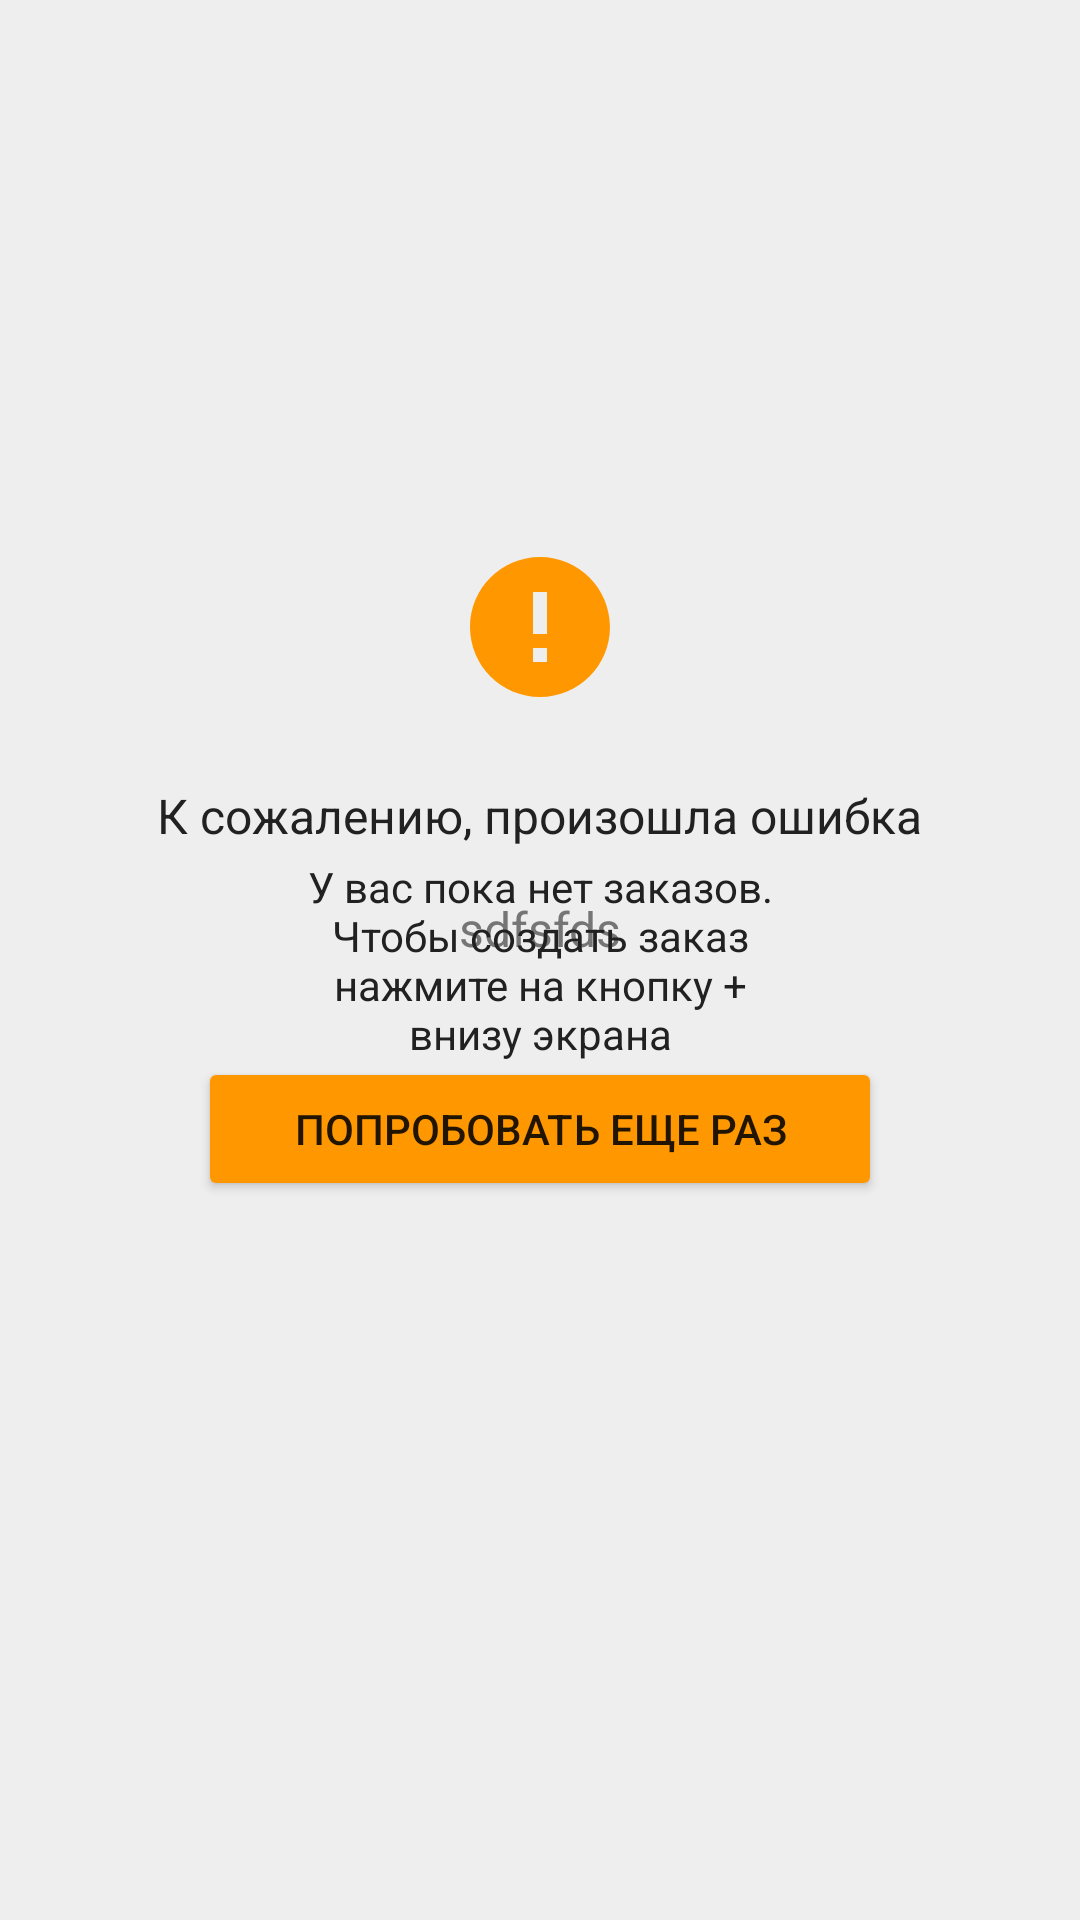

Layout XML and referenced resources for this Android screen:
<!-- AndroidManifest.xml: application theme AppTheme -->
<!-- res/layout/fragment_orders.xml -->
<?xml version="1.0" encoding="utf-8"?>
<FrameLayout xmlns:android="http://schemas.android.com/apk/res/android"
             android:layout_width="match_parent"
             android:layout_height="match_parent">

    <include layout="@layout/view_loading"/>

    <include layout="@layout/view_error"/>

    <FrameLayout
        android:id="@+id/viewEmpty"
        android:layout_width="match_parent"
        android:layout_height="match_parent">

        <TextView
            android:layout_width="wrap_content"
            android:layout_height="wrap_content"
            android:paddingRight="16dp"
            android:paddingLeft="16dp"
            android:textColor="@color/primaryText"
            android:text="@string/orders_error_no_orders"
            android:layout_gravity="center"
            android:ems="12"
            android:gravity="center"/>
    </FrameLayout>

    <android.support.v7.widget.RecyclerView
        android:id="@+id/recyclerViewOrders"
        android:layout_width="match_parent"
        android:layout_height="match_parent"/>

</FrameLayout>
<!-- res/layout/view_loading.xml (included above) -->
<?xml version="1.0" encoding="utf-8"?>
<FrameLayout
    xmlns:android="http://schemas.android.com/apk/res/android"
    android:id="@+id/viewLoading"
    android:layout_width="match_parent"
    android:layout_height="match_parent">

    <ProgressBar
        android:layout_width="wrap_content"
        android:layout_height="wrap_content"
        android:layout_gravity="center"/>
</FrameLayout>
<!-- res/layout/view_error.xml (included above) -->
<?xml version="1.0" encoding="utf-8"?>
<android.support.constraint.ConstraintLayout
    xmlns:android="http://schemas.android.com/apk/res/android"
    xmlns:app="http://schemas.android.com/apk/res-auto"
    xmlns:tools="http://schemas.android.com/tools"
    android:id="@+id/viewError"
    android:layout_width="match_parent"
    android:layout_height="match_parent"
    android:orientation="vertical">

    <android.support.v7.widget.AppCompatImageView
        android:id="@+id/appCompatImageView"
        android:layout_width="56dp"
        android:layout_height="56dp"
        android:layout_marginBottom="24dp"
        android:layout_marginEnd="8dp"
        android:layout_marginLeft="8dp"
        android:layout_marginRight="8dp"
        android:layout_marginStart="8dp"
        app:layout_constraintBottom_toTopOf="@+id/appCompatTextView"
        app:layout_constraintLeft_toLeftOf="parent"
        app:layout_constraintRight_toRightOf="parent"
        app:layout_constraintVertical_chainStyle="spread"
        app:srcCompat="@drawable/ic_error_filled"/>

    <android.support.v7.widget.AppCompatTextView
        android:id="@+id/appCompatTextView"
        android:layout_width="wrap_content"
        android:layout_height="wrap_content"
        android:layout_marginBottom="8dp"
        android:layout_marginEnd="8dp"
        android:layout_marginLeft="8dp"
        android:layout_marginRight="8dp"
        android:layout_marginStart="8dp"
        android:layout_marginTop="8dp"
        android:textSize="16sp"
        android:text="@string/error_view_title"
        android:textColor="@color/primaryText"
        app:layout_constraintBottom_toBottomOf="parent"
        app:layout_constraintHorizontal_bias="0.5"
        app:layout_constraintVertical_bias="0.42"
        app:layout_constraintLeft_toLeftOf="parent"
        app:layout_constraintRight_toRightOf="parent"
        app:layout_constraintTop_toTopOf="parent"/>

    <android.support.v7.widget.AppCompatTextView
        android:id="@+id/textViewErrorMessage"
        android:layout_width="wrap_content"
        android:layout_height="wrap_content"
        android:layout_marginEnd="8dp"
        android:gravity="center"
        android:layout_marginStart="8dp"
        android:layout_marginTop="16dp"
        android:textSize="16sp"
        android:paddingLeft="16dp"
        android:paddingRight="16dp"
        android:textColor="@color/secondaryText"
        app:layout_constraintHorizontal_bias="0.501"
        app:layout_constraintLeft_toLeftOf="parent"
        app:layout_constraintRight_toRightOf="parent"
        app:layout_constraintTop_toBottomOf="@+id/appCompatTextView"
        tools:text="sdfsfds"/>

    <android.support.v7.widget.AppCompatButton
        android:id="@+id/buttonRetry"
        android:layout_width="wrap_content"
        android:layout_height="wrap_content"
        android:layout_marginLeft="8dp"
        android:layout_marginRight="8dp"
        android:layout_marginTop="32dp"
        android:paddingLeft="32dp"
        android:paddingRight="32dp"
        android:text="@string/error_retry"
        android:theme="@style/Button"
        app:layout_constraintLeft_toLeftOf="parent"
        app:layout_constraintRight_toRightOf="parent"
        app:layout_constraintTop_toBottomOf="@+id/textViewErrorMessage"/>

</android.support.constraint.ConstraintLayout>
<!-- resources referenced by this layout -->
<resources>
  <color name="primaryText">#212121</color>
  <color name="secondaryText">#757575</color>
  <!-- drawable ic_error_filled (drawable) -->
  <vector xmlns:android="http://schemas.android.com/apk/res/android"
          android:width="48dp"
          android:height="48dp"
          android:viewportHeight="24.0"
          android:viewportWidth="24.0">
      <path
          android:fillColor="@color/colorAccent"
          android:pathData="M12,2C6.48,2 2,6.48 2,12s4.48,10 10,10 10,-4.48 10,-10S17.52,2 12,2zM13,17h-2v-2h2v2zM13,13h-2L11,7h2v6z"/>
  </vector>
  <string name="error_retry">Попробовать еще раз</string>
  <string name="error_view_title">К сожалению, произошла ошибка</string>
  <string name="orders_error_no_orders">У вас пока нет заказов. Чтобы создать заказ нажмите на кнопку + внизу экрана</string>
  <style name="Button" parent="Theme.AppCompat.Light">
          <item name="colorControlHighlight">@color/colorPrimary</item>
          <item name="colorButtonNormal">@color/colorAccent</item>
      </style>
  <style name="AppTheme" parent="Theme.AppCompat.Light.NoActionBar">
          <item name="colorPrimary">@color/colorPrimary</item>
          <item name="colorPrimaryDark">@color/colorPrimaryDark</item>
          <item name="colorAccent">@color/colorAccent</item>
          <item name="android:textColorPrimary">@color/primaryText</item>
          <item name="android:windowBackground">@color/windowBackground</item>
          <item name="colorSwitchThumbNormal">@color/colorAccent</item>
      </style>
  <color name="colorAccent">#FF9800</color>
  <color name="colorPrimary">#283593</color>
  <color name="colorPrimaryDark">#1a237e</color>
  <color name="windowBackground">#eeeeee</color>
</resources>
